Labelled photos from "data", an image-classification folder in SumitSharma2210/Image-Classification-using-pythorch. The possible labels are: coin 1, coin 10, coin 2, coin 5.

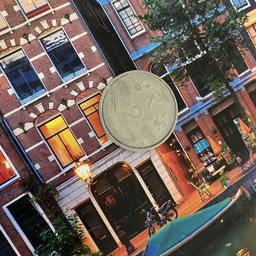
Label: coin 2

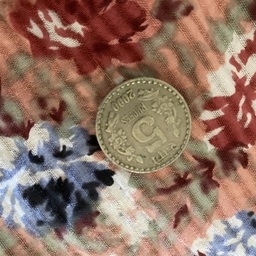
Label: coin 5

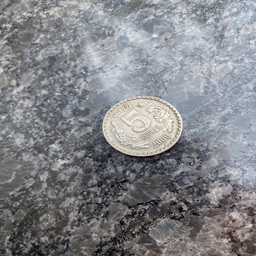
Label: coin 5

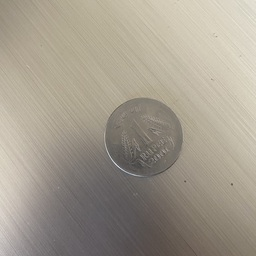
Label: coin 1

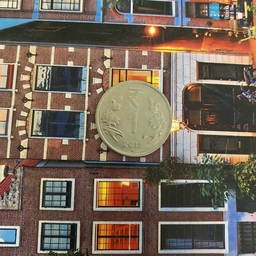
Label: coin 1

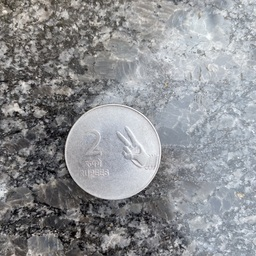
Label: coin 2
